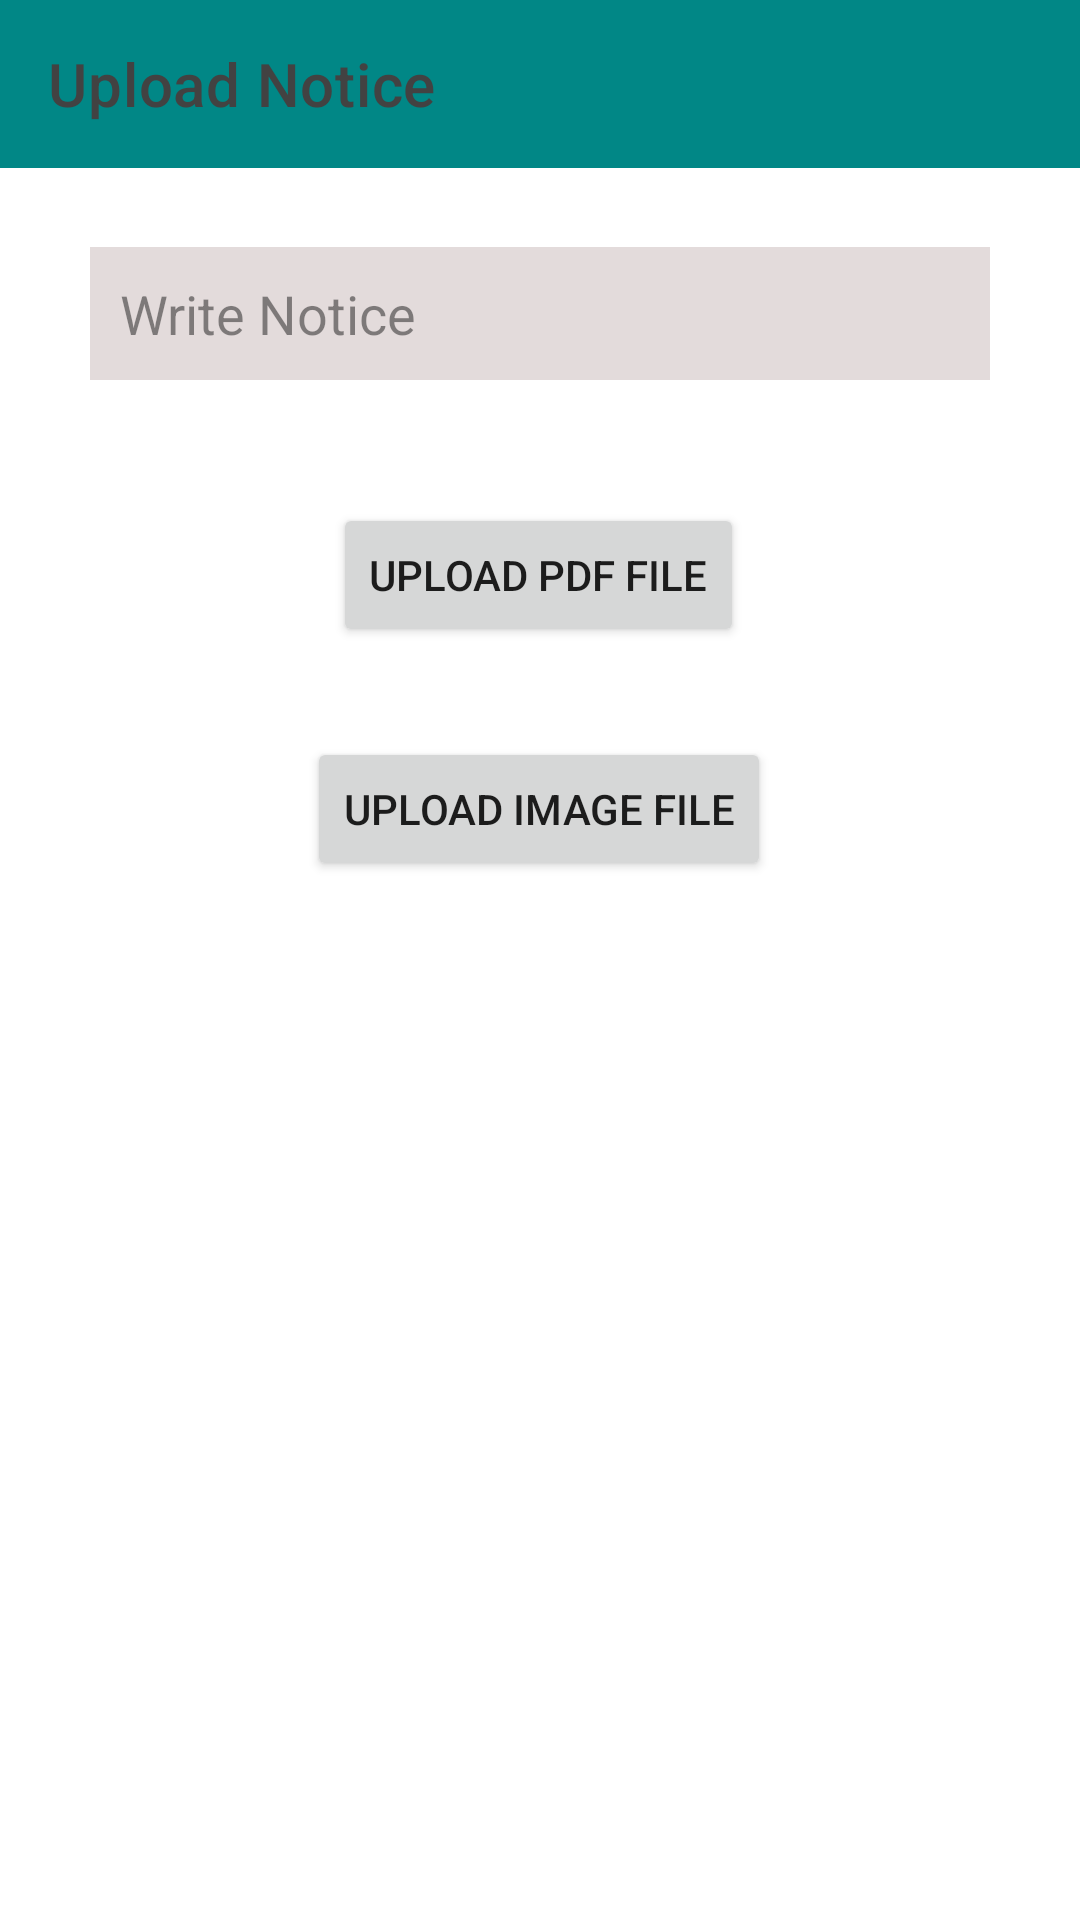

The Android layout XML behind this screen, and the referenced resources:
<!-- AndroidManifest.xml: application theme Theme.SmartClassRoutineFinalInterface -->
<!-- res/layout/activity_upload_notice_admin.xml -->
<?xml version="1.0" encoding="utf-8"?>
<ScrollView
    xmlns:android="http://schemas.android.com/apk/res/android"
    xmlns:app="http://schemas.android.com/apk/res-auto"
    xmlns:tools="http://schemas.android.com/tools"
    android:layout_width="match_parent"
    android:layout_height="match_parent"
    tools:context=".UploadNoticeAdmin">

    <androidx.constraintlayout.widget.ConstraintLayout
        android:layout_width="match_parent"
        android:layout_height="wrap_content">

        <androidx.appcompat.widget.Toolbar
            android:id="@+id/uploadNoticeToolbar"
            android:layout_width="match_parent"
            android:layout_height="wrap_content"
            android:background="@color/teal_700"
            app:layout_constraintEnd_toEndOf="parent"
            app:layout_constraintStart_toStartOf="parent"
            app:layout_constraintTop_toTopOf="parent"
            app:title="Upload Notice"
            app:titleTextColor="@color/cardview_dark_background" />


        <EditText
            android:id="@+id/writeNotice"
            style="@style/Widget.AppCompat.Light.AutoCompleteTextView"
            android:layout_width="match_parent"
            android:layout_height="wrap_content"
            android:layout_marginHorizontal="30dp"
            android:layout_marginTop="15dp"
            android:background="#E3DBDB"
            android:drawableStart="@drawable/code"
            android:drawableLeft="@drawable/code"
            android:drawablePadding="25dp"
            android:ems="10"
            android:hint="Write Notice"
            android:importantForAutofill="no"
            android:inputType="textPersonName"
            android:padding="10dp"
            android:textColor="@color/black"
            android:textColorHint="#72000000"
            android:visibility="visible"
            app:layout_constraintBottom_toBottomOf="parent"
            app:layout_constraintEnd_toEndOf="parent"

            app:layout_constraintHorizontal_bias="0.497"
            app:layout_constraintStart_toStartOf="parent"
            app:layout_constraintTop_toBottomOf="@+id/uploadNoticeToolbar"
            app:layout_constraintVertical_bias="0.063"
            tools:visibility="visible" />

        <Button
            android:id="@+id/btnUpload"
            android:layout_width="wrap_content"
            android:layout_height="wrap_content"
            android:text="Upload PDF File"
            android:layout_marginTop="30dp"
            app:layout_constraintBottom_toBottomOf="parent"
            app:layout_constraintEnd_toEndOf="parent"
            app:layout_constraintHorizontal_bias="0.498"
            app:layout_constraintStart_toStartOf="parent"
            app:layout_constraintTop_toBottomOf="@+id/writeNotice"
            app:layout_constraintVertical_bias="0.124"
            tools:ignore="HardcodedText" />
        <Button
            android:id="@+id/btnUploadImage"
            android:layout_width="wrap_content"
            android:layout_height="wrap_content"
            android:text="Upload Image File"
            android:layout_marginTop="30dp"
            app:layout_constraintBottom_toBottomOf="parent"
            app:layout_constraintEnd_toEndOf="parent"
            app:layout_constraintHorizontal_bias="0.498"
            app:layout_constraintStart_toStartOf="parent"
            app:layout_constraintTop_toBottomOf="@+id/btnUpload"
            app:layout_constraintVertical_bias="0.124"
            tools:ignore="HardcodedText" />


    </androidx.constraintlayout.widget.ConstraintLayout>
</ScrollView>
<!-- resources referenced by this layout -->
<resources>
  <style name="Theme.SmartClassRoutineFinalInterface" parent="Theme.MaterialComponents.DayNight.NoActionBar">
          
          <item name="colorPrimary">@color/purple_500</item>
          <item name="colorPrimaryVariant">@color/purple_700</item>
          <item name="colorOnPrimary">@color/white</item>
          
          <item name="colorSecondary">@color/teal_200</item>
          <item name="colorSecondaryVariant">@color/teal_700</item>
          <item name="colorOnSecondary">@color/black</item>
          
          <item name="android:statusBarColor" tools:targetApi="l">?attr/colorPrimaryVariant</item>
          
      </style>
  <!-- not gathered from this repository: default colours our renderer supplied (Android Studio template values) -->
  <color name="purple_500">#FF6200EE</color>
  <color name="purple_700">#FF3700B3</color>
  <color name="teal_200">#FF03DAC5</color>
  <color name="teal_700">#FF018786</color>
  <color name="black">#FF000000</color>
  <color name="white">#FFFFFFFF</color>
</resources>
